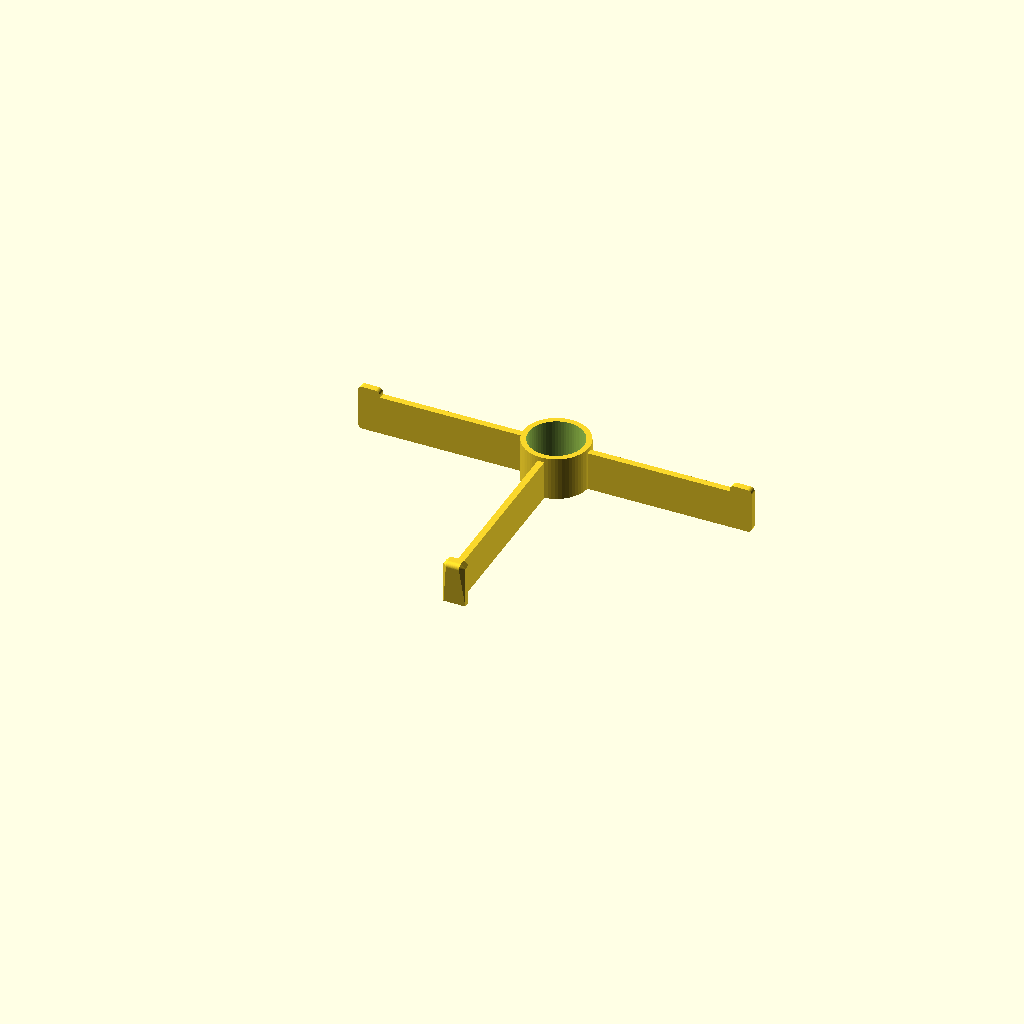
Cell 1: the model at its default parameters.
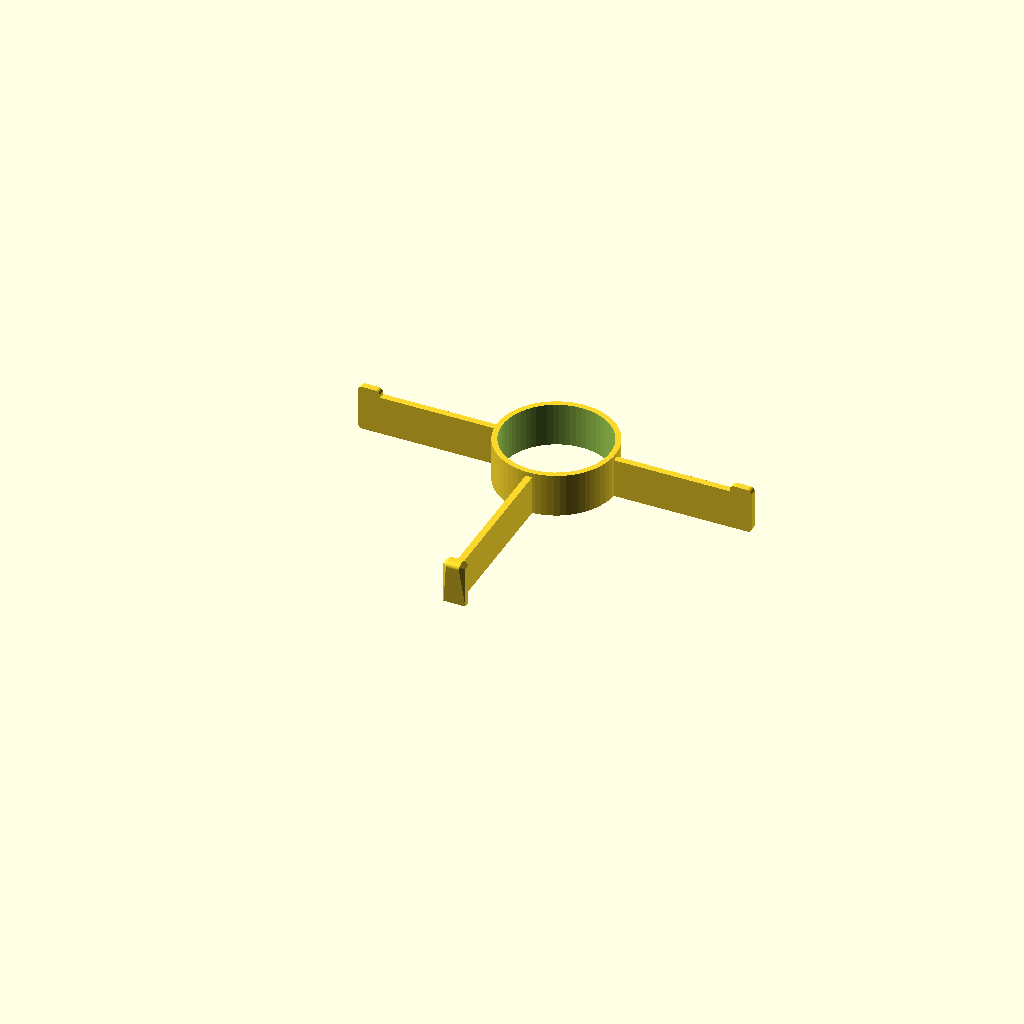
Cell 2 — rod_diameter set to 48, the other parameters unchanged.
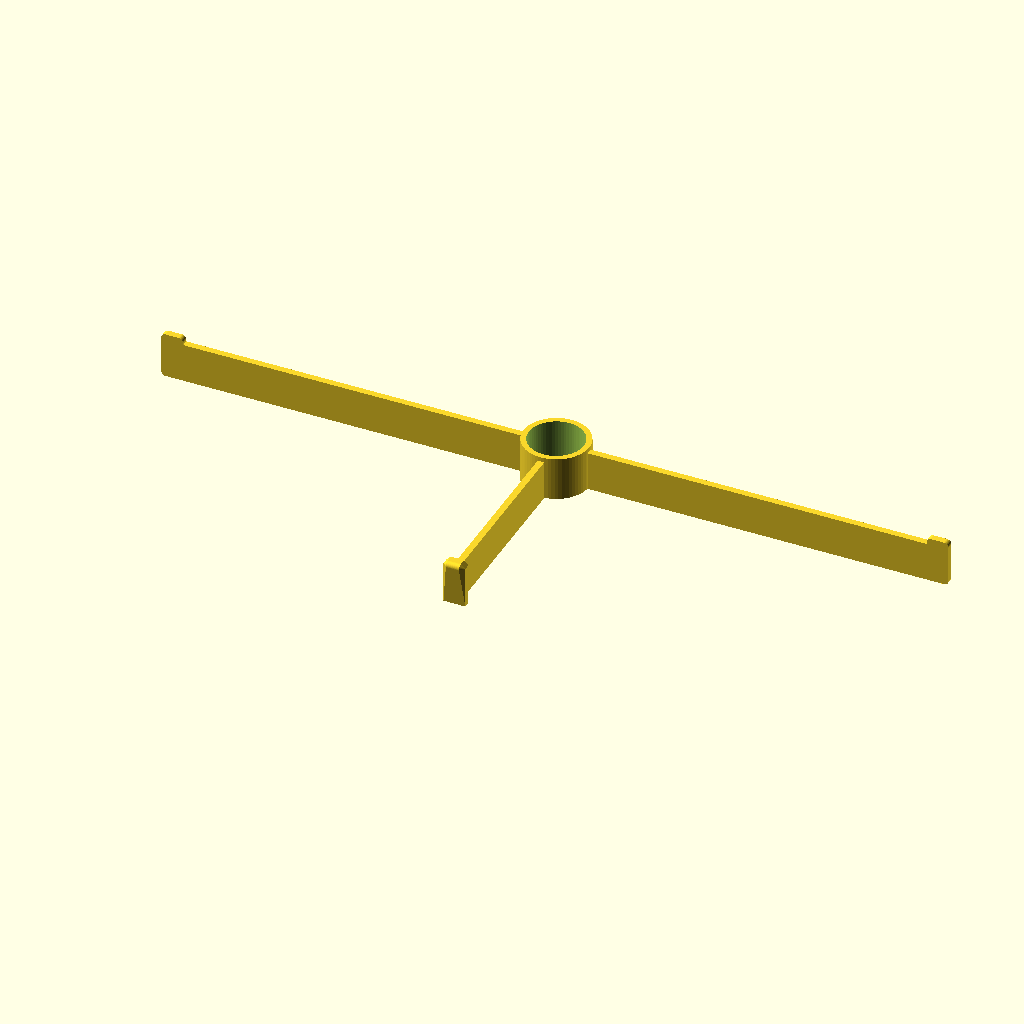
Cell 3: arm_total_length = 360 (everything else at default).
All cells are drawn from one camera (rotation 55°, 0°, 25°, orthographic, colour scheme Cornfield), so only the parameter changes between them.
Source of the model, openscad/vendor/cycling-wall-rack-3ca19cc7/scad/glasses_holder.scad:
// ============================================================
// Glasses holder
// Clips onto wooden rod, holds 2 pairs of glasses
// T-shape: 2 short arms + 1 long perpendicular arm
// ============================================================
$fn = 64;

// --- Rod ---
rod_diameter = 24;
rod_clearance = 0.5;

// --- Collar ---
collar_height = 20;
collar_wall = 3;
collar_r = rod_diameter/2 + collar_wall;

// --- Arms ---
arm_total_length = 180;
arm_width = 3;
arm_thickness_center = 18;
arm_thickness_tip = 10;
lip_height = 3;

// --- Perpendicular arm ---
perp_arm_length = 100;

// --- Rounding ---
corner_r = 2;

union() {
    // Collar
    difference() {
        cylinder(h = collar_height, r = collar_r);
        translate([0, 0, -1])
            cylinder(h = collar_height + 2, r = rod_diameter/2 + rod_clearance);
    }

    // Left arm with rounded bottom-left corner
    hull() {
        translate([-arm_total_length/2 + corner_r, -arm_width/2, 0])
            cube([arm_total_length/2 - collar_r - corner_r, arm_width, arm_thickness_center]);
        translate([-arm_total_length/2, -arm_width/2, corner_r])
            cube([arm_total_length/2 - collar_r, arm_width, arm_thickness_center - corner_r]);
        translate([-arm_total_length/2 + corner_r, -arm_width/2, corner_r])
            rotate([-90, 0, 0])
                cylinder(r = corner_r, h = arm_width);
    }

    // Right arm with rounded bottom-right corner
    hull() {
        translate([collar_r, -arm_width/2, 0])
            cube([arm_total_length/2 - collar_r - corner_r, arm_width, arm_thickness_center]);
        translate([collar_r, -arm_width/2, corner_r])
            cube([arm_total_length/2 - collar_r, arm_width, arm_thickness_center - corner_r]);
        translate([arm_total_length/2 - corner_r, -arm_width/2, corner_r])
            rotate([-90, 0, 0])
                cylinder(r = corner_r, h = arm_width);
    }

    // Left lip with rounded top corners
    hull() {
        translate([-arm_total_length/2, -arm_width/2, arm_thickness_center])
            cube([arm_thickness_tip, arm_width, lip_height - corner_r]);
        translate([-arm_total_length/2 + corner_r, -arm_width/2, arm_thickness_center])
            cube([arm_thickness_tip - corner_r*2, arm_width, lip_height]);
        translate([-arm_total_length/2 + corner_r, -arm_width/2, arm_thickness_center + lip_height - corner_r])
            rotate([-90, 0, 0])
                cylinder(r = corner_r, h = arm_width);
        translate([-arm_total_length/2 + arm_thickness_tip - corner_r, -arm_width/2, arm_thickness_center + lip_height - corner_r])
            rotate([-90, 0, 0])
                cylinder(r = corner_r, h = arm_width);
    }

    // Right lip with rounded top corners
    hull() {
        translate([arm_total_length/2 - arm_thickness_tip, -arm_width/2, arm_thickness_center])
            cube([arm_thickness_tip, arm_width, lip_height - corner_r]);
        translate([arm_total_length/2 - arm_thickness_tip + corner_r, -arm_width/2, arm_thickness_center])
            cube([arm_thickness_tip - corner_r*2, arm_width, lip_height]);
        translate([arm_total_length/2 - arm_thickness_tip + corner_r, -arm_width/2, arm_thickness_center + lip_height - corner_r])
            rotate([-90, 0, 0])
                cylinder(r = corner_r, h = arm_width);
        translate([arm_total_length/2 - corner_r, -arm_width/2, arm_thickness_center + lip_height - corner_r])
            rotate([-90, 0, 0])
                cylinder(r = corner_r, h = arm_width);
    }

    // Perpendicular arm with rounded bottom corner
    hull() {
        translate([-arm_width/2, -perp_arm_length + corner_r, 0])
            cube([arm_width, perp_arm_length - collar_r - corner_r, arm_thickness_center]);
        translate([-arm_width/2, -perp_arm_length, corner_r])
            cube([arm_width, perp_arm_length - collar_r, arm_thickness_center - corner_r]);
        translate([-arm_width/2, -perp_arm_length + corner_r, corner_r])
            rotate([0, 90, 0])
                cylinder(r = corner_r, h = arm_width);
    }

    // Perpendicular lip with rounded top corners
    hull() {
        translate([-arm_thickness_tip/2, -perp_arm_length, 0])
            cube([arm_thickness_tip, arm_width, arm_thickness_center + lip_height - corner_r]);
        translate([-arm_thickness_tip/2 + corner_r, -perp_arm_length, 0])
            cube([arm_thickness_tip - corner_r*2, arm_width, arm_thickness_center + lip_height]);
        translate([-arm_thickness_tip/2 + corner_r, -perp_arm_length, arm_thickness_center + lip_height - corner_r])
            rotate([0, 90, 0])
                cylinder(r = corner_r, h = arm_thickness_tip - corner_r*2);
    }
}
Parameter table extracted from the source (name, type, default, range or options):
rod_diameter: number, default 24
rod_clearance: number, default 0.5
collar_height: number, default 20
collar_wall: number, default 3
arm_total_length: number, default 180
arm_width: number, default 3
arm_thickness_center: number, default 18
arm_thickness_tip: number, default 10
lip_height: number, default 3
perp_arm_length: number, default 100
corner_r: number, default 2
